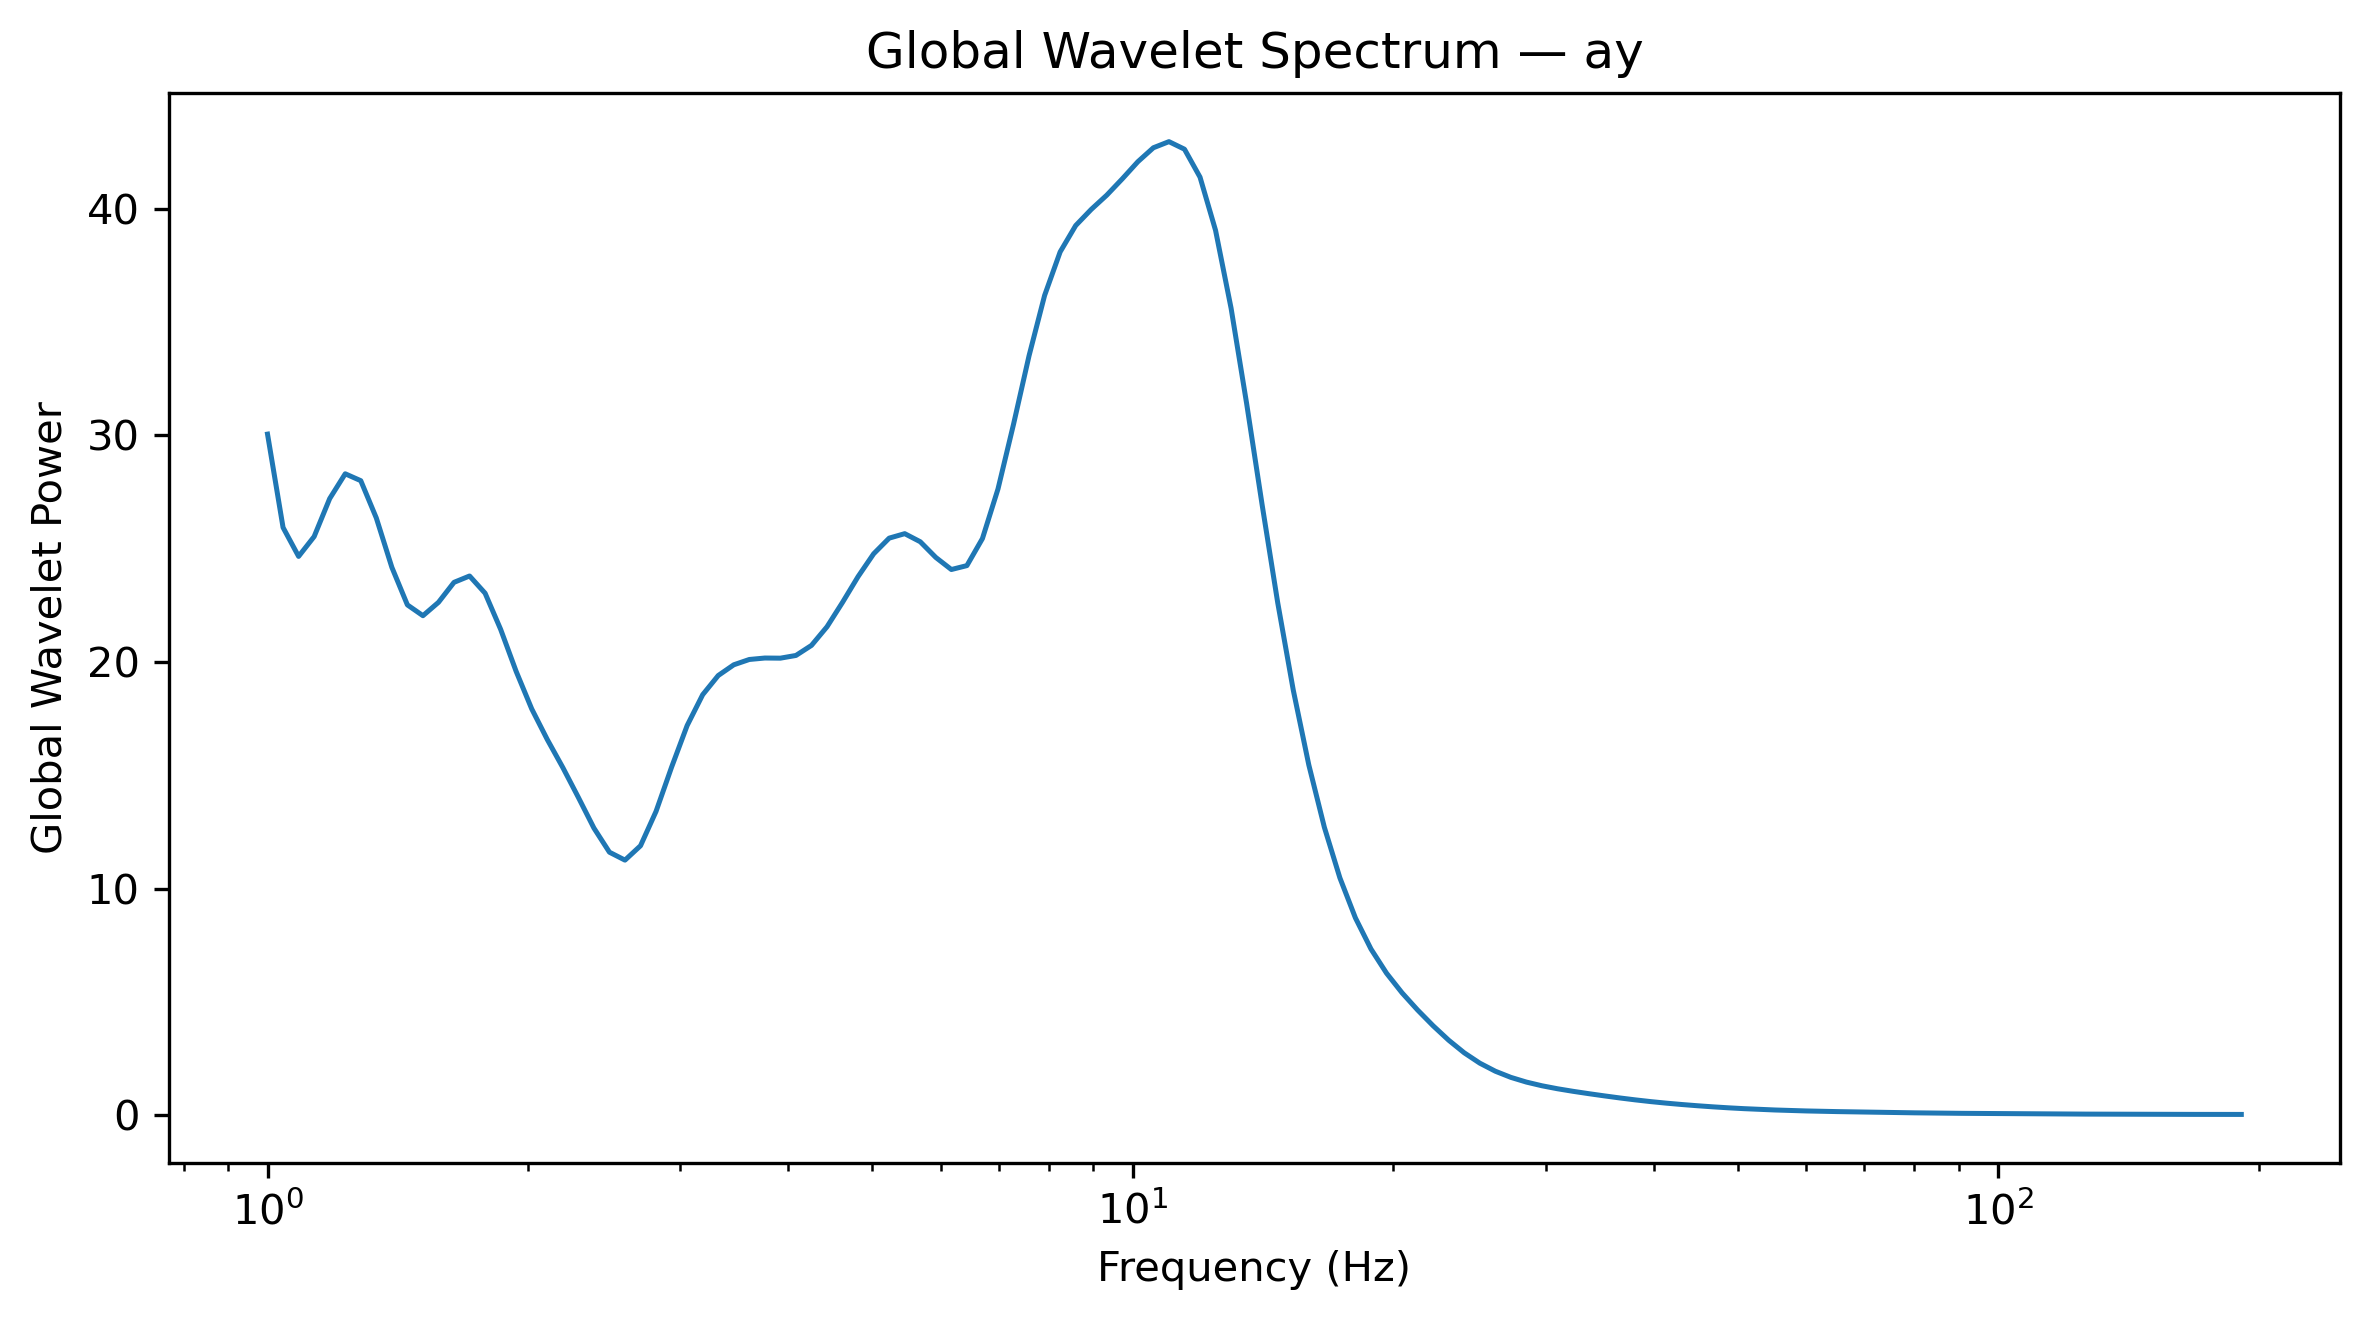

The table this chart was drawn from, first rows:
Frequency_Hz, GlobalWaveletPower, GlobalWaveletAmplitude
1.0, 30.05, 5.482
1.042, 25.93, 5.093
1.086, 24.66, 4.966
1.132, 25.53, 5.053
1.18, 27.21, 5.216
1.23, 28.3, 5.32
1.282, 28, 5.292
1.336, 26.36, 5.134
1.392, 24.18, 4.917
1.451, 22.52, 4.745
1.512, 22.04, 4.695
1.576, 22.63, 4.757
1.643, 23.51, 4.849
1.712, 23.79, 4.878
1.784, 23.03, 4.799
1.86, 21.44, 4.63
1.938, 19.58, 4.425
2.02, 17.93, 4.234
2.105, 16.58, 4.072
2.194, 15.34, 3.917
2.287, 14.02, 3.745
2.383, 12.67, 3.56
2.484, 11.6, 3.407
2.589, 11.25, 3.355
2.698, 11.89, 3.448
2.812, 13.41, 3.662
2.931, 15.36, 3.919
3.055, 17.19, 4.147
3.183, 18.56, 4.308
3.318, 19.4, 4.405
3.458, 19.88, 4.458
3.604, 20.11, 4.484
3.756, 20.17, 4.492
3.915, 20.17, 4.491
4.08, 20.29, 4.504
4.252, 20.73, 4.553
4.432, 21.55, 4.643
4.619, 22.63, 4.757
4.814, 23.77, 4.875
5.017, 24.77, 4.977
5.229, 25.46, 5.046
5.45, 25.66, 5.066
5.68, 25.31, 5.03
5.92, 24.61, 4.961
6.17, 24.08, 4.907
6.43, 24.25, 4.925
6.702, 25.45, 5.044
6.985, 27.63, 5.257
7.28, 30.49, 5.522
7.587, 33.52, 5.789
7.908, 36.18, 6.015
8.241, 38.1, 6.172
8.589, 39.26, 6.266
8.952, 39.97, 6.322
9.33, 40.6, 6.372
9.724, 41.32, 6.428
10.13, 42.08, 6.487
10.56, 42.69, 6.534
11.01, 42.96, 6.555
11.47, 42.63, 6.529
... 68 more rows
